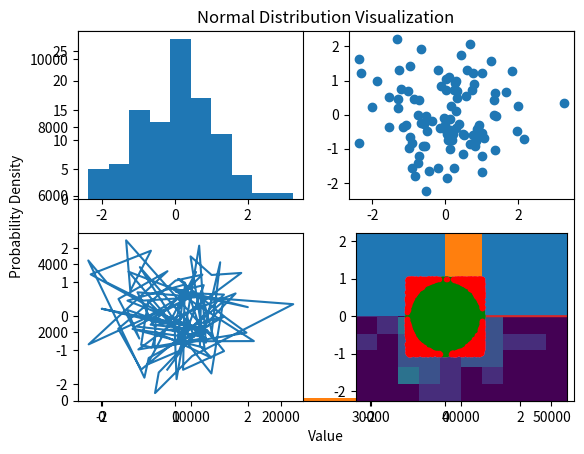

Reproduce this figure in Python. (Note: this script raises an exception after producing the figure.)
# -*- coding: utf-8 -*-
"""Jacob Askins Math 24 Lab 2.ipynb

Automatically generated by Colaboratory.

Original file is located at
    https://colab.research.google.com/drive/1CBzVikQ7M2-ljqW5YXa-16U2r_1Ej7N5
"""

import numpy as np
import matplotlib.pyplot as plt

#This code imports the NumPy library, which is used for numerical operations in Python, and the Matplotlib's pyplot module, which is used for creating static, interactive, and animated visualizations in Python.

numbers= np.array([1,2,2,3,3,3,4,4,4,4])

#Assigns an array to the numbers variable in assending value for the amount the number is (One 1, two 2, three 3)

plt.hist(numbers,100);

"""# PRNG"""

x = 0.12345

x = x*3

x % 1

#The code multiplies the decimal number 0.12345 by 3 and then calculates the remainder of this result when divided by 1.





import numpy as np
import matplotlib.pyplot as plt

x = 0.12345          # seed value
X = np.zeros(50000,)  # initialize an array of zeros

for i in range(X.shape[0]):
    x = 3*x % 1      # update x and store the value in X
    X[i] = x

plt.plot(X, '.')     # plot the values in X
plt.show()
#This code initializes a seed value x, creates an array X of 50,000 zeros, iteratively updates x using a chaotic map equation and stores each new value in X, then plots these values as a series of points.

plt.hist(X);

#alternative way to display information

def coin():
    return 2*(np.random.random() > 0.5) - 1

#creates a "Coin" to represent heads or tails

coin()
#prints coin

x = 0
x + coin()

x = 0

for i in range(3):
    x = x + coin()

    #The code increments the variable x by the result of the coin() function, which will either add 1 or subtract 1 from x, simulating a coin flip outcome.

x

x = 0

for i in range(100):
    x = x + coin()

    #runs the previous code for n amount of times, in this case it's 100 times in a for loop

x

M = 10000
N = 100

X = np.zeros(M,)

for j in range(M):

    x = 0

    for i in range(N):
        x = x + coin()

    X[j] = x

    #This code simulates a process of flipping a coin 100 times, repeated 10,000 times, and stores the cumulative sum of each 100-flip series in an array X. Each entry in X represents the net result (sum of 1s and -1s) of 100 coin flips.

plt.hist(X,100);

#displays the plot, this is also a "bell curve"



"""# Bonus: Explain Pascal's Triangle"""

P = np.zeros((12,18))

P[0,5]=1

for i in range(1,P.shape[0]):

    for j in range(1,P.shape[1]-1):

        P[i,j] = P[i-1,j-1]+P[i-1,j]

print(P[:,5:])

#The code creates a 12x18 matrix, initializes one value, and fills it using a rule resembling Pascal's triangle. Prints part of the matrix.

"""# Normal Distribution"""

# Define the parameters for the normal distribution
mean = 0  # Mean (mu) of the distribution
std_dev = 0.1  # Standard deviation (sigma) of the distribution

# Generate 1000 data points following a normal distribution with the specified mean and standard deviation
sample_size = 1000
data_points = np.random.normal(mean, std_dev, sample_size)

# Plot the histogram of the data points
bins_number = 30  # Number of bins for the histogram
hist_count, x, ignored = plt.hist(data_points, bins_number, density=True)

# Plot the probability density function of the normal distribution
normal_dist_curve = 1 / (std_dev * np.sqrt(2 * np.pi)) * np.exp(- (x - mean) ** 2 / (2 * std_dev ** 2))
plt.plot(x, normal_dist_curve, linewidth=2, color='r')

# Set the title and labels for the plot
plt.title('Normal Distribution Visualization')
plt.xlabel('Value')
plt.ylabel('Probability Density')

# Display the plot
plt.show()

#Generates a histogram of 1000 points from a normal distribution and overlays its probability density function.

x = np.array([1,2,3,4])

#Creates a NumPy array x containing the elements 1, 2, 3, and 4.

np.sum(x)

#Calculates and returns the sum of elements in the NumPy array x.

x.shape[0]

#Returns the number of elements in the first dimension of the array x.

np.sum(x)/x.shape[0]

#Calculates and returns the average of the elements in the array x.

def mean(x):
    return np.sum(x)/x.shape[0]

    #Defines a function mean to calculate the average of elements in array x.

mean(x)

#Prints the mean of x.

x

#prints the x array.

x - mean(x)

#subtracts the mean of x from the array of x.

(x - mean(x))**2

#subtracts the mean of x from x and squares the array afterwards.

def var(x):
    return mean((x - mean(x))**2)

    #Defines a function var to calculate variance of elements in array x.

def std(x):
    return np.sqrt(var(x))

    #Defines a function std to calculate standard deviation of array x elements

mean(x)

#Displays the mean of x

var(x)

#displays the variation of x

std(x)

#displays the standard deviation of x



"""### Uniform Random Numbers"""

X = np.random.random(500000,)

#creates an array between 0 and 1 with n amount of units (500000)

X

#prints x

plt.hist(X,100);

#Displays a histogram of array X with 100 bins.

np.random.random()

#creates a random number between 1 and 0

r = np.random.random()

#assigns a random value from 0 to 1 for r

r

#Prints r

r = np.random.randint(1,10)

#assigns a random number between 1 and 10 as a whole number

r

#print r

np.random.randn()

#random number generator

numbers  = np.random.randn(2,4)

#Creates a 2x4 array 'numbers' with random numbers from a standard normal distribution

numbers.shape

#Returns the shape of the array 'numbers'

numbers = numbers.reshape(-1)

#Reshapes 'numbers' into a 1D array, inferring the length automatically.

numbers.shape

#Returns the shape of the reshaped 1D array 'numbers'.

numbers= np.array([1,2,2,3,3,3,4,4,4,4])

#Creates a NumPy array 'numbers' with specified integer elements.

plt.hist(numbers,100);

#Displays a histogram of 'numbers' with 100 bins.

numbers = np.random.randn(100000,)
plt.hist(numbers,100);

#Displays a histogram of 100,000 normally distributed random numbers with 100 bins.

numbers = np.random.rand(1000000,)
plt.hist(numbers,100);

#Displays a histogram of 1,000,000 uniformly distributed random numbers with 100 bins.

np.random.seed(12345)
data = np.random.randn(2, 100)

plt.figure(1, figsize=(9, 9))

plt.subplot(2,2,1)
plt.hist(data[0])

plt.subplot(2,2,2)
plt.scatter(data[0], data[1])

plt.subplot(2,2,3)
plt.plot(data[0], data[1],'-')

plt.subplot(2,2,4)
plt.hist2d(data[0], data[1])

plt.show()

#Generates and displays four plots: two histograms, a scatter plot, and a 2D histogram of 2x100 normally distributed data points.

"""Normal Dist Data"""

x = 10*np.random.randn(10000)

#Creates an array 'x' with 10,000 random numbers from a normal distribution, scaled by 10.

plt.hist(x);

#Displays a histogram of the array 'x'.

x = np.random.rand(1000,)

#Creates an array 'x' with 1000 random numbers uniformly distributed between 0 and 1.

plt.hist(x);

#Plots a histogram of the array of x



mu = 100  # mean of distribution
sigma = 15  # standard deviation of distribution
x = mu + sigma * np.random.randn(10000)

#Creates an array 'x' with 10,000 random numbers from a normal distribution centered at 100 with a standard deviation of 15.

n,bins,patches = plt.hist(x,bins=100)

#Displays a histogram of 'x' with 100 bins, capturing bin data in variables 'n', 'bins', 'patches'.

bins

#prints bins

y = ((1 / (np.sqrt(2 * np.pi) * sigma)) * np.exp(-0.5 * (1 / sigma * (bins - mu))**2))
plt.plot(y)

#Makes a line plot of y

num_bins = 50
n,bins,patches = plt.hist(x, num_bins, density=1)
y = ((1 / (np.sqrt(2 * np.pi) * sigma)) * np.exp(-0.5 * (1 / sigma * (bins - mu))**2))
plt.plot(bins,y)

#Displays normalized histogram of 'x' and overlays the corresponding normal distribution curve.



x

#prints x

def mean(x):
    return np.sum(x)/x.shape[0]

    #Defines function mean to calculate average of elements in array x.

def var(x):
    return mean((x - mean(x))**2)

    #

def std(x):
    return np.sqrt(var(x))

    #Defines function var to calculate variance of elements in array x.

def median(x):
    n = len(x)
    sorted_x = np.sort(x)
    mid = n // 2
    if n % 2 == 0:
        return (sorted_x[mid - 1] + sorted_x[mid]) / 2
    else:
        return sorted_x[mid]

        #Defines function median to calculate median of elements in array x.

def mode(x):
    values, counts = np.unique(x, return_counts=True)
    max_count_index = np.argmax(counts)
    return values[max_count_index]

    #Defines function mode to find most frequent element in array x.

def range(x):
    return np.max(x) - np.min(x)

    #Defines function range to calculate difference between max and min in array x

data = np.array([1, 2, 2, 3, 4, 5, 5, 5, 6])

# Testing the functions
mean_value = mean(data)
var_value = var(data)
std_value = std(data)
median_value = median(data)
mode_value = mode(data)
range_value = range(data)

mean_value, var_value, std_value, median_value, mode_value, range_value

#Calculates statistical measures for given data array



"""# Homework



"""



"""# Pi from Random Numbers"""

N = 10000

#creating a variable

points = -1 + 2*np.random.random((N,2))

#Creates an N by 2 array points with random values ranging from -1 to 1.

plt.plot(points[:,0],points[:,1],'.')

plt.gca().set_aspect(1)

#Plots points from array, sets plot aspect ratio to 1 for equal scaling.

inside_circle  = points[:,0]**2 + points[:,1]**2  <=  1
outside_circle = points[:,0]**2 + points[:,1]**2  > 1

plt.plot(points[inside_circle,0],points[inside_circle,1],'g.')
plt.plot(points[outside_circle,0],points[outside_circle,1],'r.')


plt.gca().set_aspect(1)

#Separates points inside and outside a unit circle, plots them in green and red, and sets aspect ratio to 1.

np.sum(inside_circle),np.sum(outside_circle)

#Calculates count of points inside and outside the unit circle.

total_area = 4

#Creates a variable for total area or plot

fraction_inside = np.sum(inside_circle)/N

#Calculates fraction of points inside the unit circle relative to total N.

fraction_inside*total_area

N = 100000000
points = -1 + 2*np.random.random((N,2))
inside_circle  = points[:,0]**2 + points[:,1]**2  <=  1
fraction_inside = np.sum(inside_circle)/N
fraction_inside*4

#Estimates pi with 100 million random points

"""# Complete Code for Estimating π using Monte Carlo Simulation"""

# Number of random points to generate
num_points = 10000

# Generating random points
x_points = np.random.uniform(-1, 1, num_points)
y_points = np.random.uniform(-1, 1, num_points)

# Calculating the number of points inside the quarter circle
points_inside = np.sqrt(x_points**2 + y_points**2) <= 1
num_inside = np.sum(points_inside)

# Estimating π
pi_estimate = 4 * num_inside / num_points

# Plotting the points and the quarter circle
plt.figure(figsize=(6, 6))
plt.scatter(x_points[points_inside], y_points[points_inside], color='green', label='Inside')
plt.scatter(x_points[~points_inside], y_points[~points_inside], color='red', label='Outside')
circle = plt.Circle((0, 0), 1, color='blue', fill=False)
plt.gca().add_artist(circle)
plt.title('Estimating π using Monte Carlo Simulation')
plt.xlabel('x')
plt.ylabel('y')
plt.legend()
plt.axis('equal')
plt.show()

pi_estimate

#Completed code from previous section





"""# e from Random Numbers"""

X = np.random.random((1000000,10))

#Creates a 1,000,000 by 10 array X with random numbers between 0 and 1.

Y = np.cumsum(X,1)

#Calculates sum of X along its second axis, storing results in Y

Z = np.argmax(Y > 1,1) + 1

#Finds where cumulative sum in each row of Y exceeds 1, stores in Z

np.mean(Z)

#Calcualtes the average of the values in array Z

np.mean(np.argmax(np.cumsum(np.random.random((10000000,10)),1) > 1,1) + 1)

#Calculates the average of first indices where cumulative sums in a large random array exceed 1.

np.exp(1)

#Calculates the mathematical constant e (Euler's number) raised to the power of 1





"""# Further Reading:

### Quantum Random Numbers API

https://aws.amazon.com/marketplace/pp/prodview-246kyrfjo3bag
"""



